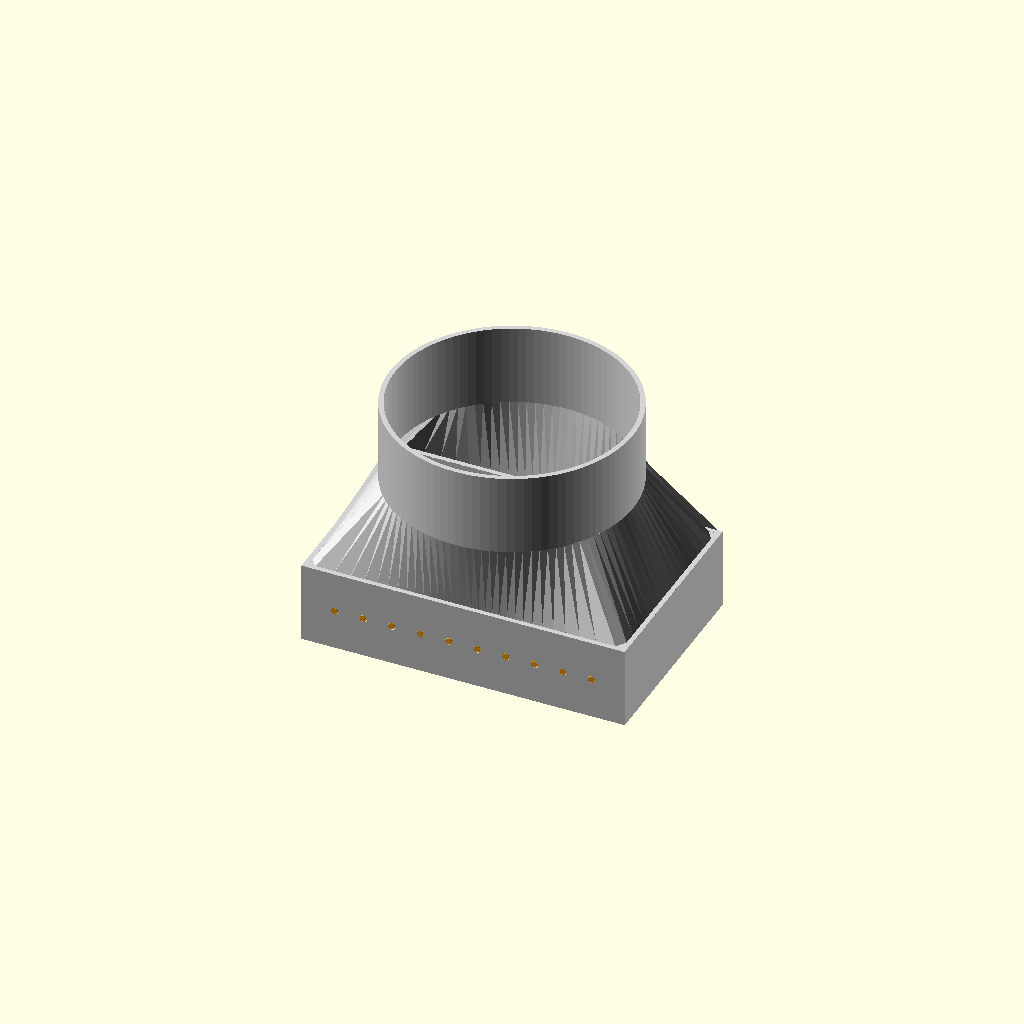
Cell 1: the model at its default parameters.
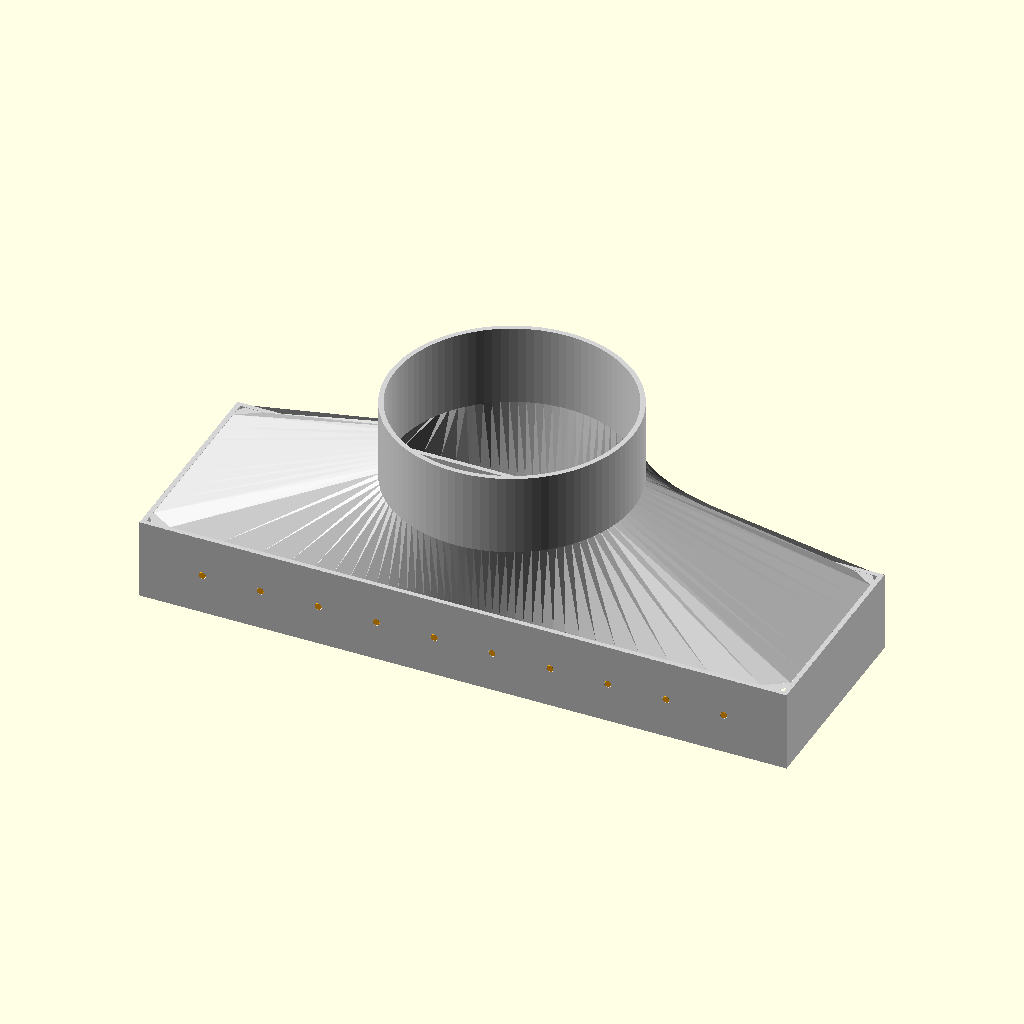
Cell 2: rect_w = 400 (everything else at default).
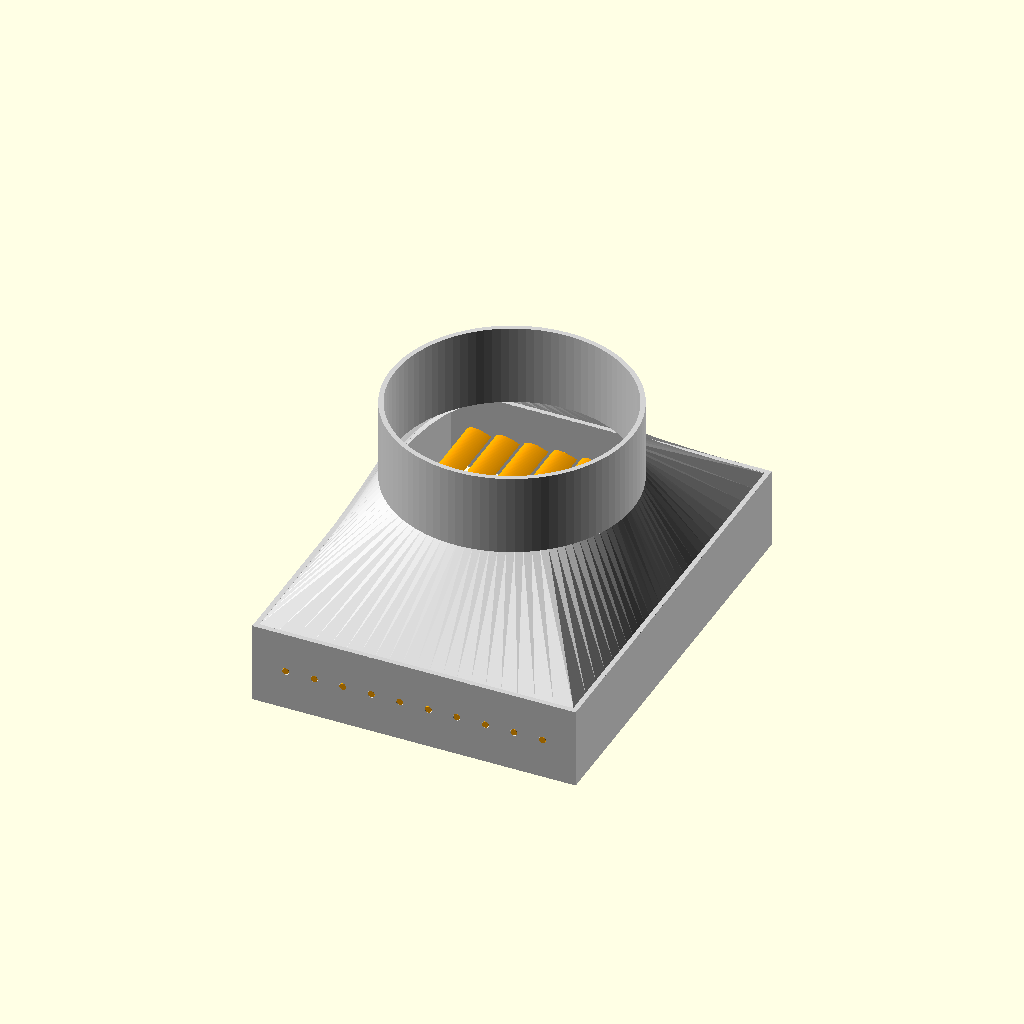
Cell 3: rect_d = 260 (everything else at default).
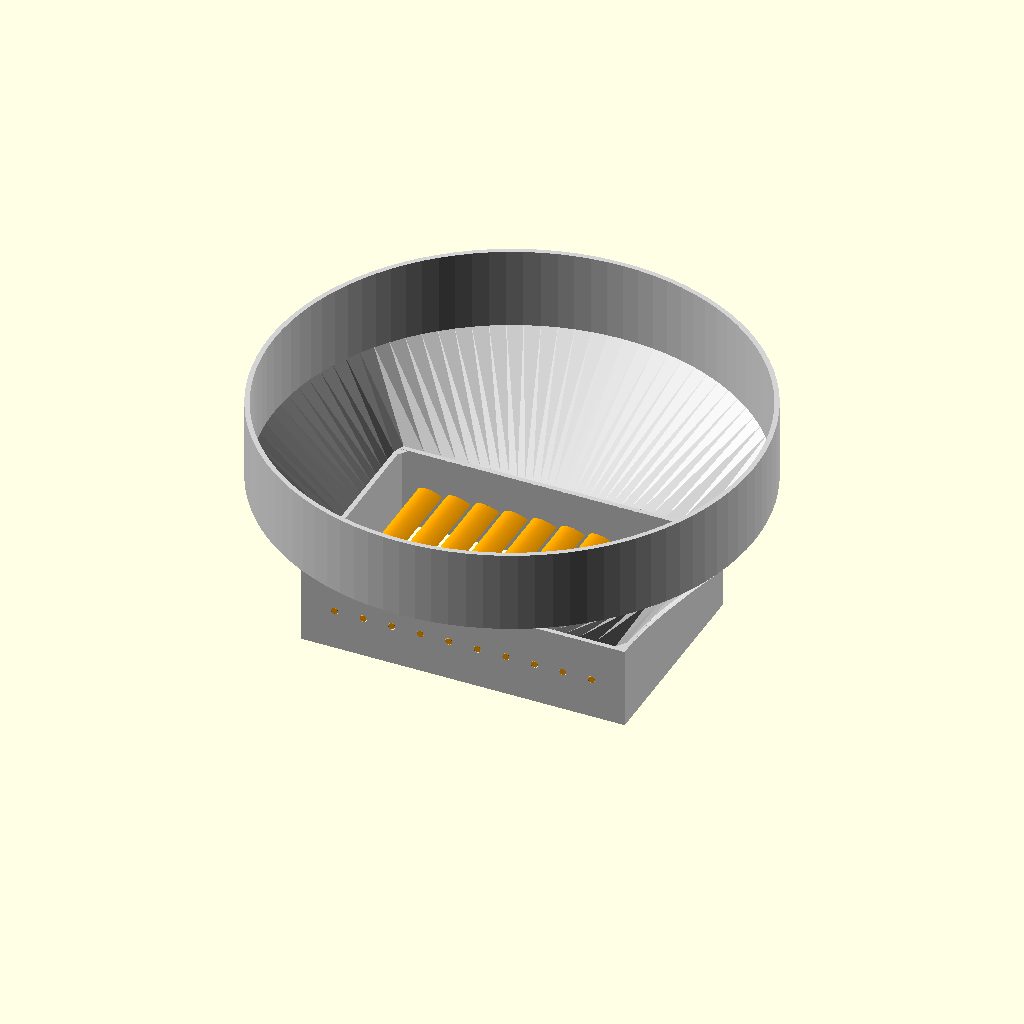
Cell 4: circle_od = 300 (everything else at default).
One fixed orthographic camera (rotation 55°, 0°, 25°; colour scheme Cornfield) for every cell.
Source of the model, single_piece_rect_to_round_duct_movable_blades/single_piece_rect_to_round_duct_movable_blades.scad:
/*
  Single-piece rectangular-to-round duct adapter with MOVABLE aerodynamic blades
  --------------------------------------------------------------------------
  Units: millimetres

  What this file generates:
  - One printable duct body: 200 x 130 mm rectangular outside by default,
    150 mm circular outside, 150 mm total height.
  - Rectangular straight section: 50 mm high, no flange.
  - Circular straight section: 50 mm high.
  - Transition height is calculated from total_h.
  - 10 separate movable aerodynamic louver/guide blades.
  - Mounting holes are cut through the rectangular side walls at the middle
    of the 50 mm rectangular section height.

  Coordinate convention:
  - X = long rectangular side, default 200 mm outside.
  - Y = short rectangular side, default 130 mm outside.
  - Z = duct height.
  - Each blade spans across Y, the smaller 130 mm direction.
  - Blades are distributed across X.
  - Each blade pivots around the Y axis.

  Recommended workflow:
  1. Set show_part = "duct_only" and export STL for the duct.
  2. Set show_part = "blade_set" and export STL for all 10 blades.
  3. Optionally set show_part = "blade_only" to inspect one blade.
  4. Use show_part = "assembly_preview" only to check fit/angle.

  Practical assembly note:
  - The default blade uses integral printed axle pins.
  - Because the duct is one rigid piece, insertion requires a little wall/blade flex.
    PETG normally gives enough flex for this size if the clearances are not too tight.
  - If you prefer metal/plastic rods instead of integral pins, set:
        blade_integral_pins = false;
        blade_pivot_bore = true;
    and use the same hole positions in the duct as rod guides.
*/

// ---------------- USER PARAMETERS ----------------
show_part = "assembly_preview";       // "duct_only", "blade_only", "blade_set", "assembly_preview", "cutaway"

rect_size_mode = "outer";      // "outer" = rect_w/rect_d are outside dimensions; "inner" = airflow opening
rect_w = 200;                  // rectangle width, long side, mm
rect_d = 130;                  // rectangle depth, short side, mm

circle_od = 150;               // circular outside diameter, mm
circle_id_override = 0;        // 0 = auto from wall; otherwise set exact circular inside diameter

wall = 3;                      // wall thickness, mm

total_h = 150;                 // total model height, mm
rect_section_h = 50;           // straight rectangular section height, mm
circle_section_h = 50;         // straight circular section height, mm

// Movable blade / louver system
blade_count = 10;
blade_angle_y = 0;             // assembly preview only: blade rotation around Y, degrees
blade_gap_between = 2.2;       // auto chord = blade pitch - this gap
blade_chord_override = 0;      // 0 = auto; otherwise set chord length in X/Z cross-section
blade_max_thickness = 6.0;     // aerodynamic profile max thickness, also affects pin strength
blade_side_clearance = 0.65;   // clearance between blade body and inside side walls
blade_print_gap = 3.0;         // gap between blades in blade_set print layout

airfoil_steps = 28;            // higher = smoother blade profile, 20-36 is usually enough

// Axle / mounting holes
pivot_pin_d = 4.0;             // integral printed axle pin diameter
hole_clearance = 0.45;         // PETG movable clearance; increase to 0.6 if your printer over-extrudes
mount_hole_d = pivot_pin_d + hole_clearance;
mount_z_override = 0;          // 0 = middle of rectangular section; otherwise absolute Z position
pin_projection_override = 0;   // 0 = auto, flush-ish with outside wall

blade_integral_pins = true;    // true = blade has printed axle pins on both ends
blade_pivot_bore = false;      // true = cut a bore through blade for separate rod/pin
pivot_bore_d = 3.2;            // useful for M3 rod/screw if blade_pivot_bore = true

// Geometry quality
segments = 96;                 // circular/loft resolution; 64 faster, 128 smoother
eps = 0.05;
join_overlap = 0.15;           // tiny overlap between sections to avoid fragile coincident joins

// ---------------- DERIVED DIMENSIONS ----------------
function clamp(v, lo, hi) = min(max(v, lo), hi);
function safe_abs(v) = max(abs(v), 0.000001);

rect_ow = rect_size_mode == "inner" ? rect_w + 2 * wall : rect_w;
rect_od = rect_size_mode == "inner" ? rect_d + 2 * wall : rect_d;
rect_iw = rect_size_mode == "inner" ? rect_w : rect_w - 2 * wall;
rect_id = rect_size_mode == "inner" ? rect_d : rect_d - 2 * wall;

circle_id = circle_id_override > 0 ? circle_id_override : circle_od - 2 * wall;
transition_h = max(total_h - rect_section_h - circle_section_h, 1);
actual_total_h = rect_section_h + transition_h + circle_section_h;

mount_z = mount_z_override > 0 ? mount_z_override : rect_section_h / 2;
blade_pitch = rect_iw / (blade_count + 1);
blade_chord = blade_chord_override > 0 ? blade_chord_override : clamp(blade_pitch - blade_gap_between, 8, 16);
blade_body_span = rect_id - 2 * blade_side_clearance;
pin_projection_auto = (rect_od - blade_body_span) / 2;
pin_projection = pin_projection_override > 0 ? pin_projection_override : pin_projection_auto;
blade_total_span = blade_body_span + 2 * pin_projection;

// ---------------- PROFILE FUNCTIONS ----------------
// Rectangle boundary point by shooting a ray from the centre.
// This gives a rectangle profile with the same point count as the circle.
function rect_ray_point(i, n, w, d) =
    let(a = 360 * i / n,
        c = cos(a),
        s = sin(a),
        hx = w / 2,
        hy = d / 2,
        scale = min(hx / safe_abs(c), hy / safe_abs(s)))
    [scale * c, scale * s];

function circle_point(i, n, r) =
    let(a = 360 * i / n)
    [r * cos(a), r * sin(a)];

function rect_profile(n, w, d) = [for (i = [0:n-1]) rect_ray_point(i, n, w, d)];
function circle_profile(n, r) = [for (i = [0:n-1]) circle_point(i, n, r)];

// Symmetric NACA-like rounded airfoil profile.
// chord = total length in the blade cross-section, thick = max full thickness.
function airfoil_y(x, chord, thick) =
    let(u = clamp(x / chord, 0, 1),
        t = thick / chord)
    5 * t * chord * (
        0.2969 * sqrt(u)
      - 0.1260 * u
      - 0.3516 * u * u
      + 0.2843 * u * u * u
      - 0.1036 * u * u * u * u
    );

function airfoil_points(n, chord, thick) =
    concat(
        [for (i = [0:n])
            let(x = chord * i / n, y = airfoil_y(x, chord, thick))
            [x - chord / 2, y]
        ],
        [for (i = [n-1:-1:1])
            let(x = chord * i / n, y = -airfoil_y(x, chord, thick))
            [x - chord / 2, y]
        ]
    );

function blade_x_pos(i) = -rect_iw / 2 + i * blade_pitch;

// ---------------- BASIC GEOMETRY ----------------
module loft(profile_a, profile_b, z_a, z_b) {
    n = len(profile_a);

    pts = concat(
        [for (p = profile_a) [p[0], p[1], z_a]],
        [for (p = profile_b) [p[0], p[1], z_b]]
    );

    bottom_face = [[for (i = [n-1:-1:0]) i]];
    top_face    = [[for (i = [0:n-1]) n + i]];

    side_faces = [
        for (i = [0:n-1], tri = [
            [i, (i + 1) % n, n + ((i + 1) % n)],
            [i, n + ((i + 1) % n), n + i]
        ]) tri
    ];

    polyhedron(points = pts, faces = concat(bottom_face, top_face, side_faces), convexity = 10);
}

module rectangular_straight_section() {
    difference() {
        translate([0, 0, rect_section_h / 2])
            cube([rect_ow, rect_od, rect_section_h], center = true);

        translate([0, 0, rect_section_h / 2])
            cube([rect_iw, rect_id, rect_section_h + 2 * eps], center = true);
    }
}

module transition_shell() {
    z0 = rect_section_h - join_overlap;
    z1 = rect_section_h + transition_h + join_overlap;

    difference() {
        loft(
            rect_profile(segments, rect_ow, rect_od),
            circle_profile(segments, circle_od / 2),
            z0,
            z1
        );

        loft(
            rect_profile(segments, rect_iw, rect_id),
            circle_profile(segments, circle_id / 2),
            z0 - eps,
            z1 + eps
        );
    }
}

module circular_straight_section() {
    translate([0, 0, rect_section_h + transition_h])
        difference() {
            cylinder(h = circle_section_h, r = circle_od / 2, $fn = segments);
            translate([0, 0, -eps])
                cylinder(h = circle_section_h + 2 * eps, r = circle_id / 2, $fn = segments);
        }
}

module blade_mount_holes() {
    for (i = [1:blade_count]) {
        translate([blade_x_pos(i), 0, mount_z])
            rotate([90, 0, 0])
                cylinder(h = rect_od + 2 * eps, d = mount_hole_d, center = true, $fn = 36);
    }
}

module duct_body_without_blades() {
    difference() {
        union() {
            rectangular_straight_section();
            transition_shell();
            circular_straight_section();
        }
        blade_mount_holes();
    }
}

// Aerodynamic blade body, centred around pivot axis at [0,0,0].
// Span is along Y; chord is mostly along X; thickness is along Z.
module aerodynamic_blade_body() {
    rotate([90, 0, 0])
        linear_extrude(height = blade_body_span, center = true, convexity = 10)
            polygon(points = airfoil_points(airfoil_steps, blade_chord, blade_max_thickness));
}

module integral_axle_pins() {
    if (blade_integral_pins) {
        translate([0, blade_body_span / 2 + pin_projection / 2, 0])
            rotate([90, 0, 0])
                cylinder(h = pin_projection, d = pivot_pin_d, center = true, $fn = 36);

        translate([0, -blade_body_span / 2 - pin_projection / 2, 0])
            rotate([90, 0, 0])
                cylinder(h = pin_projection, d = pivot_pin_d, center = true, $fn = 36);
    }
}

module blade_pivot_bore_cut() {
    if (blade_pivot_bore) {
        rotate([90, 0, 0])
            cylinder(h = blade_total_span + 2 * eps, d = pivot_bore_d, center = true, $fn = 36);
    }
}

module movable_blade_centered() {
    difference() {
        union() {
            aerodynamic_blade_body();
            integral_axle_pins();
        }
        blade_pivot_bore_cut();
    }
}

module movable_blade_for_print() {
    // Lift so the blade sits on the slicer bed instead of being centred around Z=0.
    translate([0, 0, blade_max_thickness / 2])
        movable_blade_centered();
}

module blade_set_for_print() {
    for (i = [0:blade_count-1]) {
        translate([(i - (blade_count - 1) / 2) * (blade_chord + blade_print_gap), 0, blade_max_thickness / 2])
            movable_blade_centered();
    }
}

module assembly_preview() {
    color("lightgray") duct_body_without_blades();

    for (i = [1:blade_count]) {
        translate([blade_x_pos(i), 0, mount_z])
            rotate([0, blade_angle_y, 0])
                color("orange") movable_blade_centered();
    }
}

module cutaway_preview() {
    difference() {
        assembly_preview();
        // remove one quarter so the mounting holes and movable blades are visible
        translate([rect_ow / 4, -rect_od / 4, actual_total_h / 2])
            cube([rect_ow / 2 + circle_od, rect_od / 2 + circle_od, actual_total_h + 2], center = true);
    }
}

// ---------------- OUTPUT SELECTOR ----------------
if (show_part == "blade_only") {
    movable_blade_for_print();
}
else if (show_part == "blade_set") {
    blade_set_for_print();
}
else if (show_part == "assembly_preview") {
    assembly_preview();
}
else if (show_part == "cutaway") {
    cutaway_preview();
}
else {
    duct_body_without_blades();
}
Parameter table extracted from the source (name, type, default, range or options):
show_part: string, default "assembly_preview"
rect_size_mode: string, default "outer"
rect_w: number, default 200
rect_d: number, default 130
circle_od: number, default 150
circle_id_override: number, default 0
wall: number, default 3
total_h: number, default 150
rect_section_h: number, default 50
circle_section_h: number, default 50
blade_count: number, default 10
blade_angle_y: number, default 0
blade_gap_between: number, default 2.2
blade_chord_override: number, default 0
blade_max_thickness: number, default 6
blade_side_clearance: number, default 0.65
blade_print_gap: number, default 3
airfoil_steps: number, default 28
pivot_pin_d: number, default 4
hole_clearance: number, default 0.45
mount_z_override: number, default 0
pin_projection_override: number, default 0
blade_integral_pins: bool, default true
blade_pivot_bore: bool, default false
pivot_bore_d: number, default 3.2
segments: number, default 96
eps: number, default 0.05
join_overlap: number, default 0.15
